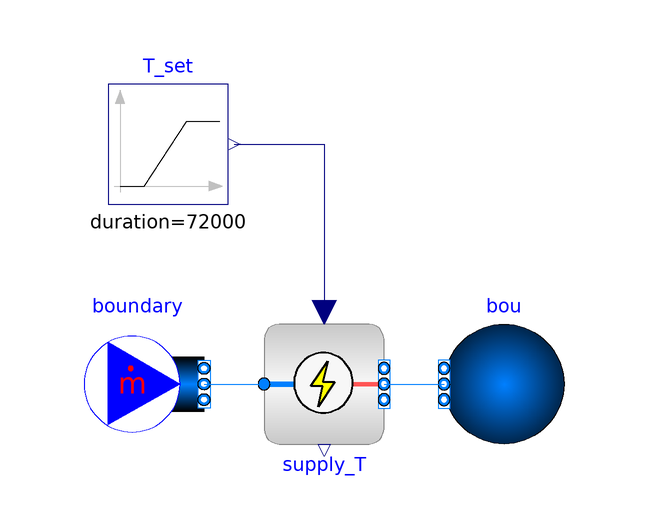

This picture is the connection diagram that the Modelica source below describes through its graphical annotations.

model Supply_T
  import DisHeatLib;
  extends Modelica.Icons.Example;
  package Medium = IBPSA.Media.Water;

  DisHeatLib.Supply.Supply_T  supply_T(
    redeclare package Medium = Medium,
    show_T=true,
    Q_flow_nominal(displayUnit="kW") = 5000,
    TemSup_nominal=343.15,
    TemRet_nominal=313.15,
    powerCha(Q_flow={0}, P={0}),
    use_T_in=true,
    nPorts=1)
    annotation (Placement(transformation(extent={{-10,-10},{10,10}})));
  IBPSA.Fluid.Sources.MassFlowSource_T
                                    boundary(
    redeclare package Medium = Medium,
    m_flow=0.1,
    T=313.15,
    nPorts=1)
    annotation (Placement(transformation(extent={{-40,-10},{-20,10}})));
  Modelica.Blocks.Sources.Ramp T_set(
    height=80,
    offset=10 + 273.15,
    duration(displayUnit="h") = 72000,
    startTime(displayUnit="h") = 7200)
    annotation (Placement(transformation(extent={{-36,30},{-16,50}})));
  IBPSA.Fluid.Sources.Boundary_pT bou(redeclare package Medium = Medium, nPorts=
       1) annotation (Placement(transformation(extent={{40,-10},{20,10}})));
equation
  connect(boundary.ports[1], supply_T.port_a)
    annotation (Line(points={{-20,0},{-10,0}}, color={0,127,255}));
  connect(T_set.y, supply_T.TSet)
    annotation (Line(points={{-15,40},{0,40},{0,12}}, color={0,0,127}));
  connect(supply_T.ports_b[1], bou.ports[1])
    annotation (Line(points={{10,0},{20,0}}, color={0,127,255}));
  annotation (__Dymola_Commands(file="modelica://DisHeatLib/Resources/Scripts/Dymola/Supply/Examples/Supply_T.mos"
        "Simulate and plot"),
        Icon(coordinateSystem(preserveAspectRatio=false)), Diagram(
        coordinateSystem(preserveAspectRatio=false)),
    Documentation(revisions="<html>
<ul>
<li>Feburary 27, 2019, by Benedikt Leitner:<br>Implementation and added User&apos;s guide. </li>
</ul>
</html>", info="<html>
<p><span style=\"font-family: Arial,sans-serif;\">This example shows how the Supply_T model fulfills the role of a heat supply with given supply temperature using a PI-controller, and fixed maximum heat flow generation.</span></p>
<p><span style=\"font-family: Arial,sans-serif;\">The plots shows that even thought the temperature is supposed to go up to a higher temperature, the heat generation is to weak to reach that and stops increaseing the temperature further after reaching its maximum heat flow generation.</span></p>
<p><span style=\"font-family: Arial,sans-serif;\">Available commands: Simulate and plot: simulates the example and plots the results so that the example can be better understood.</span></p>
</html>"));
end Supply_T;